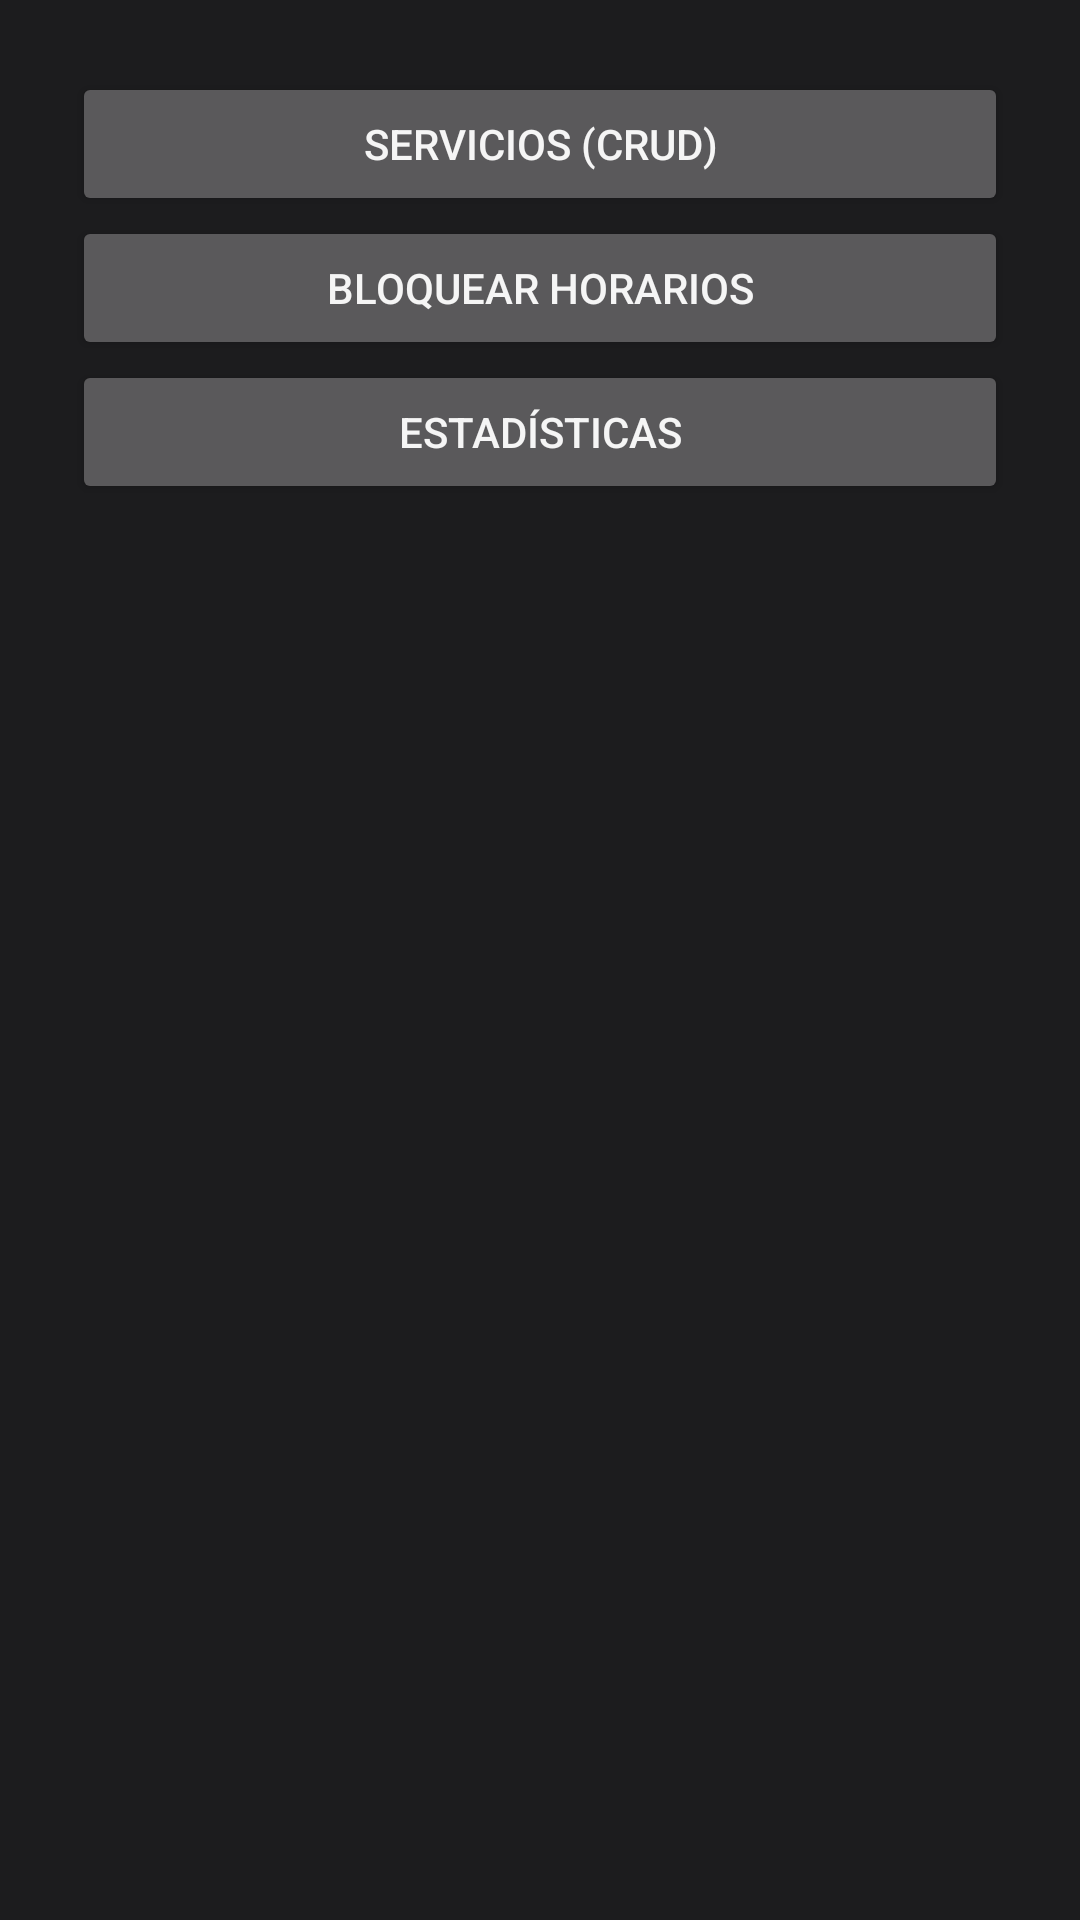

Here is an Android app screen rendered from its layout file. Give the layout XML and the strings, colors and styles it references.
<!-- AndroidManifest.xml: application theme Theme.BarberApp -->
<!-- res/layout/activity_admin_dashboard.xml -->
<?xml version="1.0" encoding="utf-8"?>
<LinearLayout xmlns:android="http://schemas.android.com/apk/res/android"
    android:layout_width="match_parent"
    android:layout_height="match_parent"
    android:orientation="vertical"
    android:padding="24dp">

    <Button
        android:id="@+id/btnServices"
        android:layout_width="match_parent"
        android:layout_height="wrap_content"
        android:text="Servicios (CRUD)" />

    <Button
        android:id="@+id/btnBlocks"
        android:layout_width="match_parent"
        android:layout_height="wrap_content"
        android:text="Bloquear horarios" />

    <Button
        android:id="@+id/btnStats"
        android:layout_width="match_parent"
        android:layout_height="wrap_content"
        android:text="Estadísticas" />

</LinearLayout>
<!-- resources referenced by this layout -->
<resources>
  <style name="Theme.BarberApp" parent="Theme.Material3.Dark.NoActionBar">
          
          <item name="colorPrimary">@color/barber_gold</item>
          <item name="colorOnPrimary">@color/barber_black</item>
          
          <item name="colorSecondary">@color/barber_gold</item>
          <item name="colorOnSecondary">@color/barber_black</item>
          
          <item name="android:statusBarColor">@color/barber_black</item>
          <item name="android:windowBackground">@color/barber_black</item>
          
          <item name="android:textColor">@color/barber_white</item>
          <item name="android:textColorHint">@color/barber_grey</item>
          
          <item name="materialButtonStyle">@style/BarberButton</item>
      </style>
  <color name="barber_gold">#D4AF37</color>
  <color name="barber_black">#1C1C1E</color>
  <color name="barber_white">#F5F5F5</color>
  <color name="barber_grey">#8A8A8E</color>
  <style name="BarberButton" parent="Widget.Material3.Button">
          <item name="backgroundTint">@color/barber_gold</item>
          <item name="android:textColor">@color/barber_black</item>
          <item name="android:textStyle">bold</item>
          <item name="cornerRadius">8dp</item>
      </style>
</resources>
